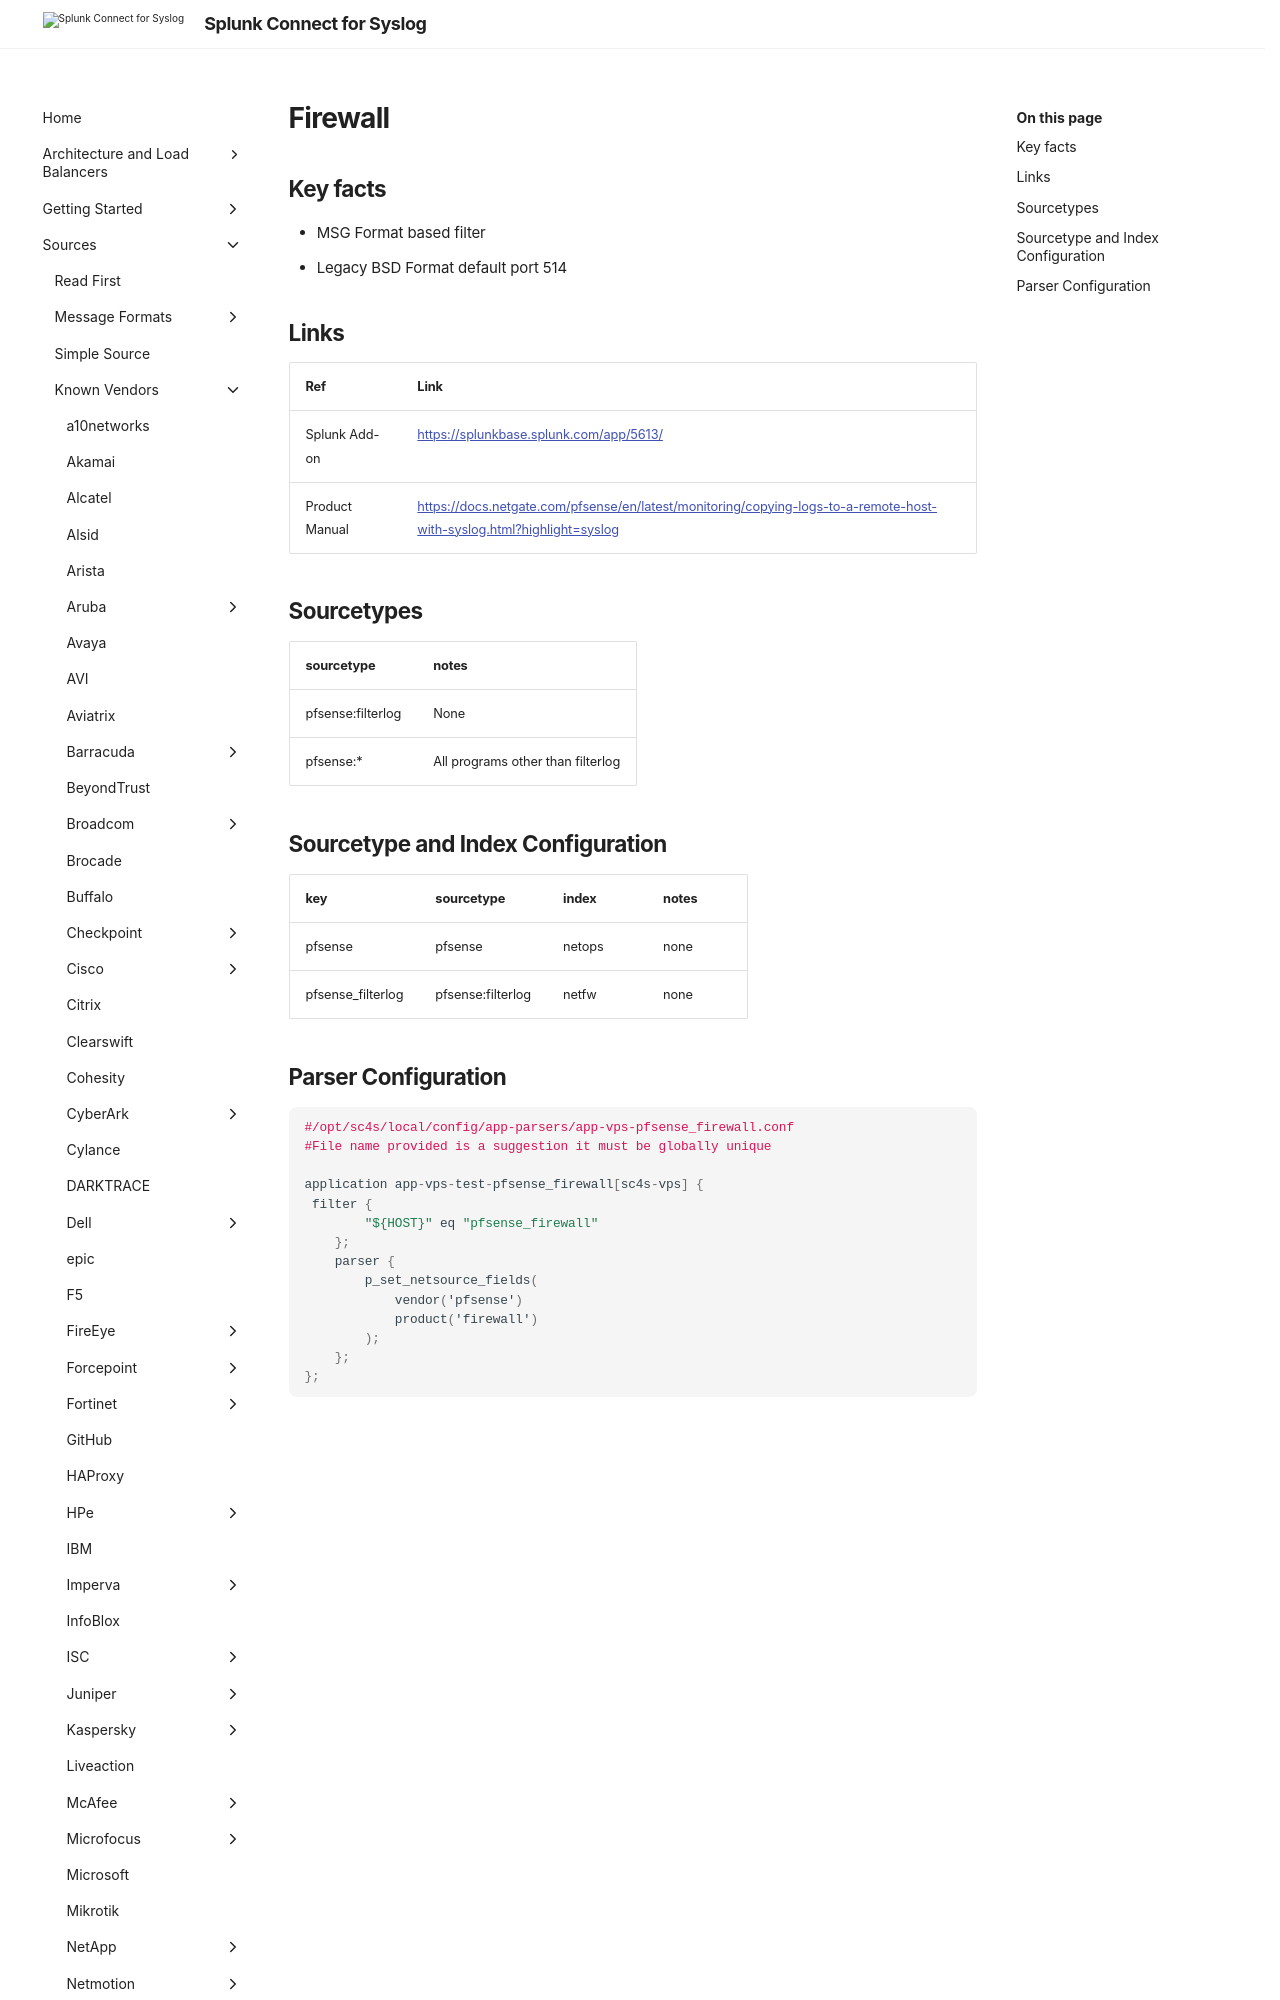

repository: splunk/splunk-connect-for-syslog · page: develop/sources/vendor/Pfsense/firewall/index.html · generator: mkdocs

# Firewall

## Key facts

* MSG Format based filter
* Legacy BSD Format default port 514

## Links

| Ref            | Link                                                                                                    |
|----------------|---------------------------------------------------------------------------------------------------------|
| Splunk Add-on  | <https://splunkbase.splunk.com/app/5613/>                                                                 |
| Product Manual | <https://docs.netgate.com/pfsense/en/latest/monitoring/copying-logs-to-a-remote-host-with-syslog.html?highlight=syslog> |
